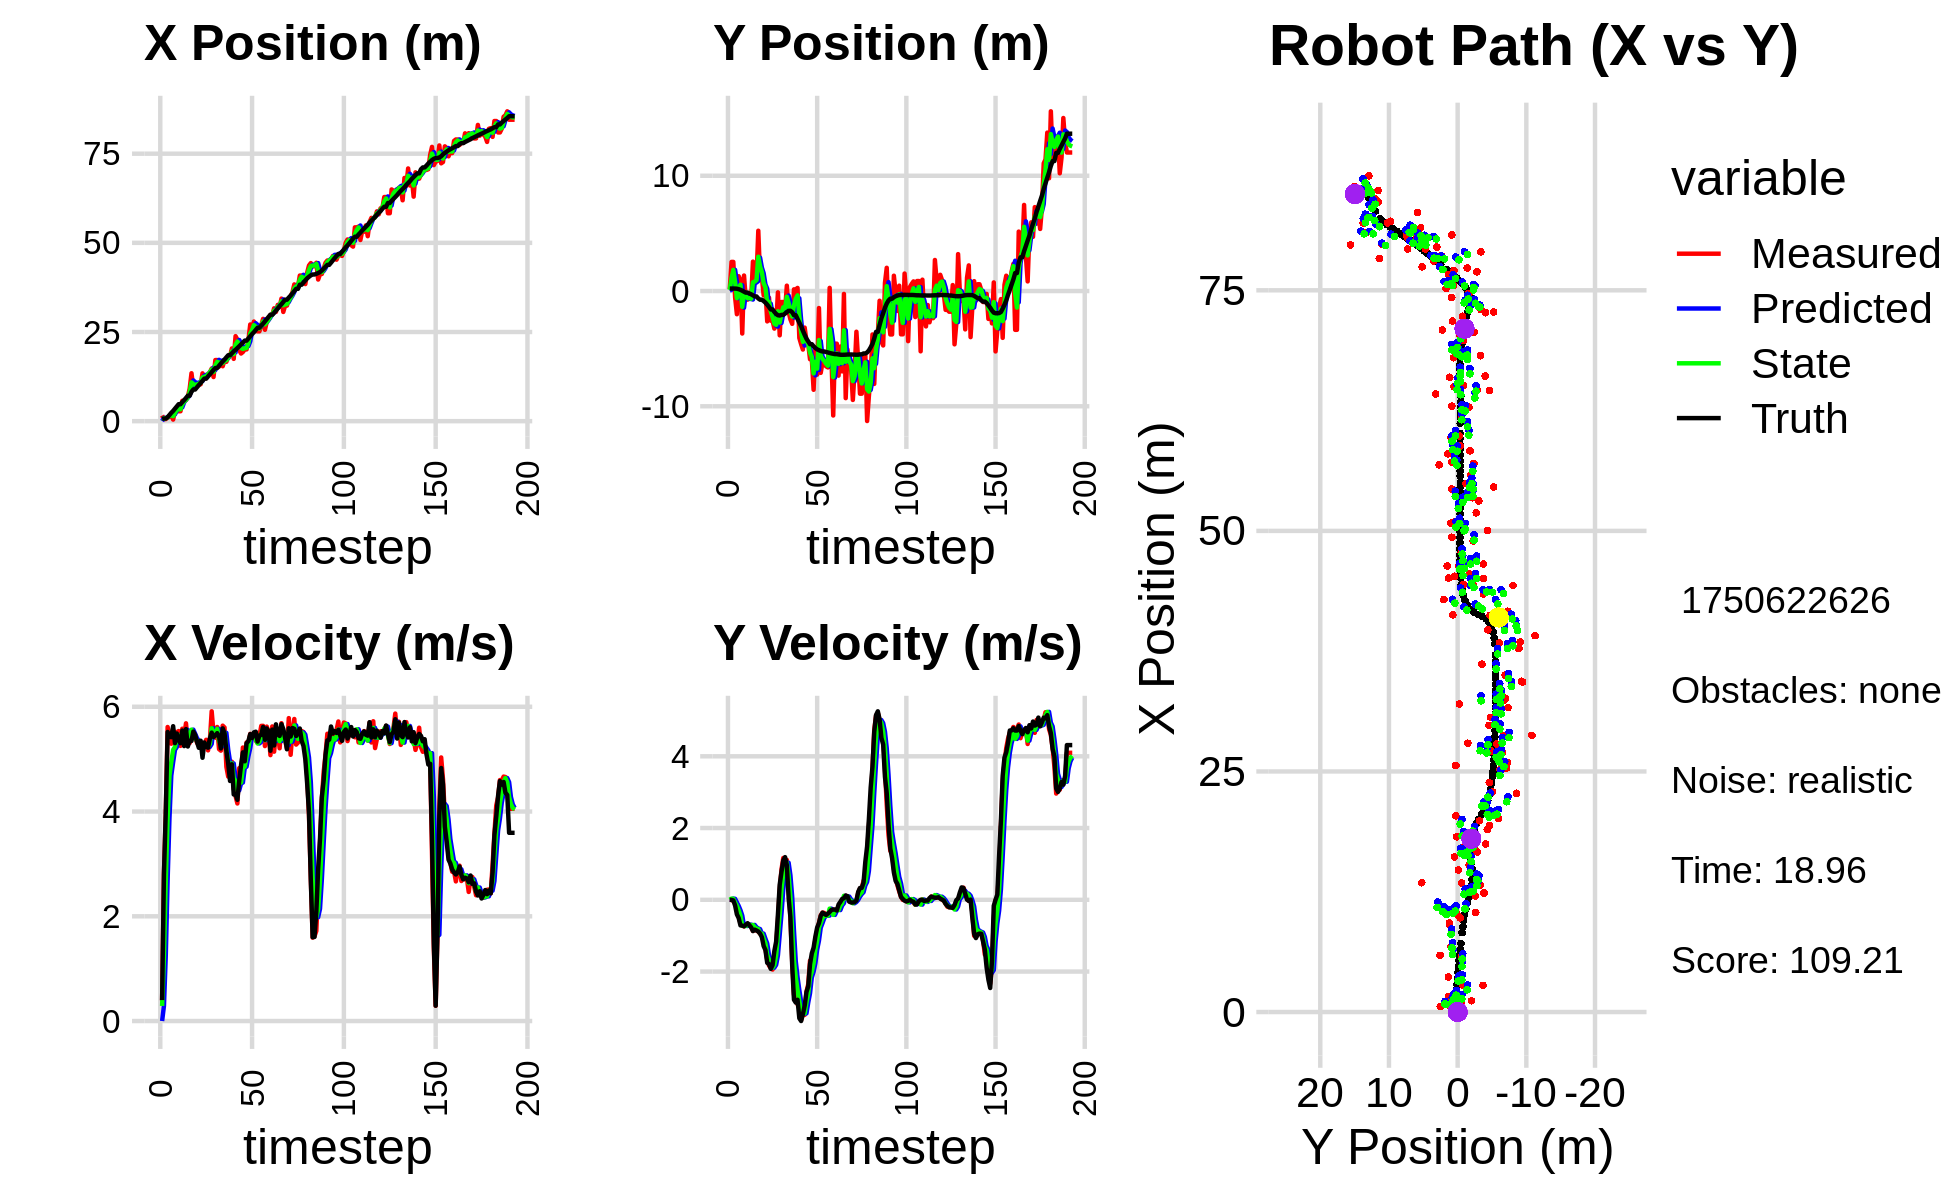

The data file committed next to this chart (first rows):
9.234666796551536938e-02, 7.909393386749243027e-02, 0.000000000000000000e+00, -0.000000000000000000e+00, 0.000000000000000000e+00, 0.000000000000000000e+00, 0.000000000000000000e+00, 0.000000000000000000e+00, 3.301269964990383859e-02, 3.246863493268479367e-02, 0.000000000000000000e+00, 0.000000000000000000e+00, 6.371574994095388078e-01, 2.134221504204326381e-01, 0.000000000000000000e+00, 0.000000000000000000e+00, 0.000000000000000000e+00, 6.435394752770662308e-04
1.586265384842595605e+00, 1.667966927549268397e-01, 3.909999685365901367e-01, -1.632643933295859298e-04, 3.301269964990383859e-02, 3.246863493268479367e-02, 0.000000000000000000e+00, 0.000000000000000000e+00, 8.787820175842838699e-01, 1.016969336644471533e-01, 2.877332551440176522e-01, 9.831873849911155431e-04, 6.371574994095388078e-01, 2.134221504204326381e-01, 4.000000000000000222e-01, 0.000000000000000000e+00, 4.000000059604644775e-01, 4.175560025032609701e-04
5.721759642481609731e-01, 2.524375356739264831e+00, 2.824999814802316767e+00, -1.147074484680848288e-03, 9.075553430986856851e-01, 1.017952524029462624e-01, 2.877332551440176522e-01, 9.831873849911155431e-04, 7.651343870388113144e-01, 1.141151073014849748e+00, 1.254097067652236275e+00, 3.299371090044512372e-02, 7.336121196511241616e-01, 2.134112495519393249e-01, 2.799999999999999822e+00, -3.000000000000000062e-03, 2.799999952316284180e+00, 4.060440696775913239e-04
5.721759642481609731e-01, 2.524375356739264831e+00, 3.949845929539131273e+00, -3.489283027374316670e-02, 8.905440938040349863e-01, 1.144450444104894160e+00, 1.254097067652236275e+00, 3.299371090044512372e-02, 8.363042665872344461e-01, 1.833850242896045257e+00, 2.689674910892676074e+00, 2.757120050359028809e-02, 7.336121196511241616e-01, 2.134112495519393249e-01, 4.000000000000000000e+00, -1.700000000000000122e-02, 4.000000000000000000e+00, 8.833742700517177582e-03
1.036161861810990237e+00, -5.548221545986227188e-01, 5.613780800754589961e+00, -4.959198514803419416e-02, 1.105271757676502098e+00, 1.836607362946404365e+00, 2.689674910892676074e+00, 2.757120050359028809e-02, 1.079034474587317494e+00, 7.860335073631834479e-01, 3.867993308691604071e+00, -7.338952366918506665e-02, 1.113361418084118259e+00, 2.121714866869370830e-01, 5.519000000000000128e+00, -1.600000000000000033e-01, 5.520999908447265625e+00, 8.833742700517177582e-03
1.166721760847354794e+00, -2.014416016286504796e+00, 5.463111156862821005e+00, -2.537242315098732215e-01, 1.465833805456477901e+00, 7.786945549962649427e-01, 3.867993308691604071e+00, -7.338952366918506665e-02, 1.377980550853316499e+00, -6.148960623925929792e-01, 4.688178128015585422e+00, -1.690123500640578202e-01, 1.726623594665141814e+00, 1.993417377234872612e-01, 5.426999999999999602e+00, -4.069999999999999729e-01, 5.441999912261962891e+00, 4.640982672572135925e-02
1.616745710138409065e+00, 1.281893505345161000e+00, 5.294836776080423135e+00, -4.625247268198231509e-01, 1.846798363654875041e+00, -6.317972973989988139e-01, 4.688178128015585422e+00, -1.690123500640578202e-01, 1.747172989257498532e+00, 2.277945160790981749e-01, 4.941761566642796311e+00, -2.896161737636324118e-01, 2.350143492302754211e+00, 1.592050932000108610e-01, 5.419999999999999929e+00, -5.080000000000000071e-01, 5.443999767303466797e+00, 8.713273704051971436e-02
4.389606117144955189e-01, 9.555712708656414200e-01, 5.556382324309237397e+00, -6.562302327297078186e-01, 2.241349145921778252e+00, 1.988328987027349337e-01, 4.941761566642796311e+00, -2.896161737636324118e-01, 1.396228726596611347e+00, 5.465851694854649834e-01, 5.177822348051415169e+00, -4.393051994998574683e-01, 2.872978269600447110e+00, 1.067813996580680574e-01, 5.628999999999999559e+00, -7.129999999999999671e-01, 5.673999786376953125e+00, 1.175592914223670959e-01
2.772652983759390288e+00, -3.687031985672688084e+00, 5.300973046458193672e+00, -7.151821557239484983e-01, 1.914010961401752864e+00, 5.026546495354792254e-01, 5.177822348051415169e+00, -4.393051994998574683e-01, 2.306543228159914527e+00, -1.374649086587370839e+00, 5.231730076319813350e+00, -7.240485310896690452e-01, 3.507701933013478435e+00, 2.603912222500937707e-02, 5.306000000000000050e+00, -7.189999999999999725e-01, 5.354000091552734375e+00, 1.341055035591125488e-01
3.637651413713971937e+00, 1.342807962221640228e+00, 5.515370300284592631e+00, -7.415632728246132066e-01, 2.829716235791895684e+00, -1.447053939696337777e+00, 5.231730076319813350e+00, -7.240485310896690452e-01, 3.221627729753745228e+00, -8.615991993469496180e-02, 5.407803303336021550e+00, -7.219334070996648034e-01, 4.127430021753501599e+00, -5.771856137010274168e-02, 5.490000000000000213e+00, -7.389999999999999902e-01, 5.539000034332275391e+00, 1.336524039506912231e-01
2.771111428376050068e+00, -7.487228074077044715e-01, 5.536436563416248902e+00, -7.038675434066514747e-01, 3.762408060087347295e+00, -1.583532606446614310e-01, 5.407803303336021550e+00, -7.219334070996648034e-01, 3.307850987097504358e+00, -4.254940492770888372e-01, 5.459095825255674050e+00, -7.297710474313994222e-01, 4.748336851578004669e+00, -1.398442539964138143e-01, 5.368000000000000327e+00, -6.939999999999999503e-01, 5.413000106811523438e+00, 1.264552921056747437e-01
2.771111428376050068e+00, -7.487228074077044715e-01, 5.253712388923822196e+00, -6.679237792395307238e-01, 3.853760569623071675e+00, -4.984711540202287905e-01, 5.459095825255674050e+00, -7.297710474313994222e-01, 3.337955745008491348e+00, -6.160835197228685667e-01, 5.315497064361636603e+00, -7.034478508837631594e-01, 4.748336851578004669e+00, -1.398442539964138143e-01, 5.304000000000000270e+00, -6.530000000000000249e-01, 5.343999862670898438e+00, 1.264552921056747437e-01
5.708891183058735663e+00, -5.418661695924227306e-01, 5.581426947282694506e+00, -6.906880970403133091e-01, 3.869505451444655186e+00, -6.864283048112448382e-01, 5.315497064361636603e+00, -7.034478508837631594e-01, 4.725447552346304647e+00, -6.212826851044027654e-01, 5.447020154300027173e+00, -6.918040741094266810e-01, 5.358097135670103484e+00, -2.155705842683816598e-01, 5.546000000000000263e+00, -7.079999999999999627e-01, 5.591000080108642578e+00, 1.231216564774513245e-01
5.763511151133624111e+00, -6.345940386335643391e-01, 5.438675556840949277e+00, -7.489363619816352680e-01, 5.270149567776307720e+00, -6.904630925153454335e-01, 5.447020154300027173e+00, -6.918040741094266810e-01, 5.501471235304497220e+00, -6.672240725466985767e-01, 5.460508765276015808e+00, -7.170876294769820136e-01, 5.889293729969744540e+00, -2.837619635276975028e-01, 5.250000000000000000e+00, -7.700000000000000178e-01, 5.306000232696533203e+00, 1.368449926376342773e-01
5.897281050753213627e+00, 2.550497039067638916e+00, 5.684334198455321285e+00, -8.665129660145338697e-01, 6.047522111832098979e+00, -7.389328354943968113e-01, 5.460508765276015808e+00, -7.170876294769820136e-01, 5.981722157466384360e+00, 7.575207027947138405e-01, 5.558856834074880737e+00, -7.005015794870356194e-01, 6.498092710875090106e+00, -3.721096671751986107e-01, 5.573999999999999844e+00, -8.719999999999999973e-01, 5.642000198364257812e+00, 1.512742042541503906e-01
6.801758646698544908e+00, 9.666328275292841443e-01, 5.306200249543223002e+00, -8.446120230445814947e-01, 6.537607840873872256e+00, 6.874705448460103341e-01, 5.558856834074880737e+00, -7.005015794870356194e-01, 6.655402708329798855e+00, 8.130440610343090402e-01, 5.444282153839109739e+00, -7.645059471336520529e-01, 7.125965177931025352e+00, -4.698758286050121469e-01, 5.241999999999999993e+00, -8.329999999999999627e-01, 5.308000087738037109e+00, 1.578503102064132690e-01
9.089775860021791942e+00, 1.194829209445442464e+00, 5.306127753174748385e+00, -8.514018123046614983e-01, 7.199830923713709474e+00, 7.365934663209438016e-01, 5.444282153839109739e+00, -7.645059471336520529e-01, 8.077434252568988171e+00, 9.470717300655493442e-01, 5.405636932302961384e+00, -7.988755010320277572e-01, 7.125965177931025352e+00, -4.698758286050121469e-01, 5.349999999999999645e+00, -8.559999999999999831e-01, 5.418000221252441406e+00, 1.591001749038696289e-01
1.343314510564965936e+01, 5.230137629930273313e+00, 5.417809387906346252e+00, -8.873775539145409841e-01, 8.617997945799285020e+00, 8.671841799623465352e-01, 5.405636932302961384e+00, -7.988755010320277572e-01, 1.086799157019236972e+01, 2.975997264511310192e+00, 5.563474762218495684e+00, -8.159888230270769816e-01, 8.245348036319064988e+00, -6.494986574049612660e-01, 5.347999999999999865e+00, -8.840000000000000080e-01, 5.420000076293945312e+00, 1.623474806547164917e-01
9.244094133274369796e+00, 1.207573517805377694e+00, 5.461447802605472468e+00, -9.473327568602650794e-01, 1.142433904641421982e+01, 2.894398382208602349e+00, 5.563474762218495684e+00, -8.159888230270769816e-01, 1.040538091081451100e+01, 2.131292174670168293e+00, 5.485967794159152255e+00, -9.360909508985111316e-01, 8.873535215188191216e+00, -7.549196638725506059e-01, 5.525999999999999801e+00, -9.399999999999999467e-01, 5.605000019073486328e+00, 1.717492640018463135e-01
9.244094133274369796e+00, 1.207573517805377694e+00, 5.420065445983828667e+00, -9.401546488931700196e-01, 1.095397769023042578e+01, 2.037683079580317358e+00, 5.485967794159152255e+00, -9.360909508985111316e-01, 1.015451474905561646e+01, 1.635313306319712279e+00, 5.403005276038892468e+00, -9.433659963288991701e-01, 8.873535215188191216e+00, -7.549196638725506059e-01, 5.463000000000000078e+00, -1.042999999999999927e+00, 5.561999797821044922e+00, 1.717492640018463135e-01
9.792918741125030024e+00, -3.701365155140683427e-01, 5.313910100675346193e+00, -1.107042524952884577e+00, 1.069481527665950615e+01, 1.540976706686822295e+00, 5.403005276038892468e+00, -9.433659963288991701e-01, 1.027195336256462888e+01, 6.762672352543611654e-01, 5.348037807582734615e+00, -1.084811465318980872e+00, 9.503059446870482319e+00, -8.703203960353855795e-01, 5.331000000000000405e+00, -1.290000000000000036e+00, 5.485000133514404297e+00, 2.053914070129394531e-01
1.018130747932288038e+01, 1.124964193603517487e-01, 5.261592819922215725e+00, -1.357938571208399559e+00, 1.080675714332290305e+01, 5.677860887224630559e-01, 5.348037807582734615e+00, -1.084811465318980872e+00, 1.051322172412558409e+01, 3.289537614837537705e-01, 5.288700024563945057e+00, -1.216280185226770838e+00, 1.011539465181757791e+01, -1.010823920945129295e+00, 5.216999999999999638e+00, -1.401000000000000023e+00, 5.401999950408935547e+00, 2.525735497474670410e-01
1.035013240513348265e+01, -2.634934023792534941e+00, 5.226286539342062554e+00, -1.674536379882322734e+00, 1.104209172658197780e+01, 2.073257429610766978e-01, 5.288700024563945057e+00, -1.216280185226770838e+00, 1.071761134850211761e+01, -1.073797019076414783e+00, 5.248219670422426653e+00, -1.537940828843033181e+00, 1.072038274995212603e+01, -1.183335498823716581e+00, 5.352000000000000313e+00, -1.756999999999999895e+00, 5.632999897003173828e+00, 3.100716769695281982e-01
1.340258079729233920e+01, -5.790385167741224359e-01, 5.186632244038231754e+00, -1.832988316298348908e+00, 1.124243331554436054e+01, -1.227591101960718190e+00, 5.248219670422426653e+00, -1.537940828843033181e+00, 1.224844982982809505e+01, -9.335653407875754706e-01, 5.278161046753757191e+00, -1.671802886491781548e+00, 1.131731992906924411e+01, -1.384345487396827501e+00, 5.027000000000000135e+00, -1.792000000000000037e+00, 5.335999965667724609e+00, 3.397061228752136230e-01
1.206772965192350355e+01, -2.573914722404295752e+00, 5.258795417312094322e+00, -1.904394663258344833e+00, 1.277626593450347059e+01, -1.100745629436753692e+00, 5.278161046753757191e+00, -1.671802886491781548e+00, 1.244487891743010266e+01, -1.765394819155965633e+00, 5.256369415131749712e+00, -1.833323570400389846e+00, 1.191750532352208936e+01, -1.599905804869075965e+00, 5.318999999999999950e+00, -1.925000000000000044e+00, 5.657000064849853516e+00, 3.474444746971130371e-01
1.206772965192350355e+01, -2.573914722404295752e+00, 5.369744465573055514e+00, -1.944573213408098189e+00, 1.297051585894327808e+01, -1.948727176196004551e+00, 5.256369415131749712e+00, -1.833323570400389846e+00, 1.255191201402100631e+01, -2.258312899627220816e+00, 5.286347946645800988e+00, -1.892647260973909562e+00, 1.191750532352208936e+01, -1.599905804869075965e+00, 5.240000000000000213e+00, -1.820999999999999952e+00, 5.546999931335449219e+00, 3.474444746971130371e-01
1.318965172717144263e+01, -3.260681108296247910e+00, 5.168193814505806394e+00, -1.704445874987859932e+00, 1.308054680868558606e+01, -2.447577625724611572e+00, 5.286347946645800988e+00, -1.892647260973909562e+00, 1.312896150074681856e+01, -2.822711127736048375e+00, 5.233815713388688451e+00, -1.812885297960362241e+00, 1.252035337659709668e+01, -1.813430980401802506e+00, 5.219000000000000306e+00, -1.427000000000000046e+00, 5.410999774932861328e+00, 3.185629248619079590e-01
1.366490060023926389e+01, -2.926243798355567804e+00, 5.350880502288743124e+00, -1.267706451570292714e+00, 1.365234307208568687e+01, -3.003999657532084644e+00, 5.233815713388688451e+00, -1.812885297960362241e+00, 1.366056598032382574e+01, -2.930954175978016440e+00, 5.289682553592621517e+00, -1.549694470766648013e+00, 1.311787420472513865e+01, -1.989756301658626603e+00, 5.392000000000000348e+00, -1.165000000000000036e+00, 5.517000198364257812e+00, 2.326264232397079468e-01
1.476534789780123980e+01, -1.160662933327824831e-01, 5.913802131762786018e+00, -5.883803548855984777e-01, 1.418953423568308736e+01, -3.085923623054681375e+00, 5.289682553592621517e+00, -1.549694470766648013e+00, 1.447204540144365481e+01, -1.755577363647754074e+00, 5.590272095083179238e+00, -9.750263595887285195e-01, 1.374120336757219185e+01, -2.102688269205226224e+00, 5.506000000000000227e+00, -4.109999999999999765e-01, 5.520999908447265625e+00, 9.916638582944869995e-02
1.237159734937412026e+01, -3.843072608768905774e+00, 5.494760757527701323e+00, 2.821464556047535432e-01, 1.503107261095197345e+01, -1.853079999606626949e+00, 5.590272095083179238e+00, -9.750263595887285195e-01, 1.378923141080135650e+01, -2.733206627377832376e+00, 5.478121903927670289e+00, -3.896095111707250647e-01, 1.436965566823376328e+01, -2.126235202369381572e+00, 5.424000000000000377e+00, 4.209999999999999853e-01, 5.440999984741210938e+00, -5.130321159958839417e-02
1.713228565403919745e+01, -9.530030047677992000e-01, 5.409402099432352173e+00, 8.449809952794755663e-01, 1.433704360119412335e+01, -2.772167578494904916e+00, 5.478121903927670289e+00, -3.896095111707250647e-01, 1.564131843303378666e+01, -1.971191306713964808e+00, 5.502908453527073362e+00, 2.957325226663949369e-01, 1.489115530199754822e+01, -2.073908285091922377e+00, 5.450000000000000178e+00, 7.770000000000000240e-01, 5.505000114440917969e+00, -1.549537777900695801e-01
1.713228565403919745e+01, -9.530030047677992000e-01, 5.614224917449861962e+00, 1.165863173198439240e+00, 1.619160927838649400e+01, -1.941618054447325381e+00, 5.502908453527073362e+00, 2.957325226663949369e-01, 1.663245989996879715e+01, -1.410068861586817768e+00, 5.578699008454241159e+00, 7.335512226203013686e-01, 1.489115530199754822e+01, -2.073908285091922377e+00, 5.496000000000000441e+00, 1.098000000000000087e+00, 5.604000091552734375e+00, -2.047522366046905518e-01
1.528484174620302838e+01, -1.688818082663959830e+00, 5.192227680110690358e+00, 1.078230232687623635e+00, 1.719032980081422224e+01, -1.336713739324787653e+00, 5.578699008454241159e+00, 7.335512226203013686e-01, 1.629193413803418267e+01, -1.505131253129105451e+00, 5.359348117234707942e+00, 9.048541584187792530e-01, 1.552136617892584880e+01, -1.961103872199777109e+00, 5.437999999999999723e+00, 1.189000000000000057e+00, 5.565999984741210938e+00, -2.047522366046905518e-01
1.612086006585586517e+01, 4.629867514625382596e-01, 5.162689591103186260e+00, 1.111574845156549030e+00, 1.682786894975765435e+01, -1.414645837287227481e+00, 5.359348117234707942e+00, 9.048541584187792530e-01, 1.649419794725761790e+01, -4.970479331384505262e-01, 5.249439775733722335e+00, 1.032842412234657115e+00, 1.614720541177431201e+01, -1.824972109283864441e+00, 5.205000000000000071e+00, 9.639999999999999680e-01, 5.293000221252441406e+00, -2.120717316865921021e-01
1.539921122752562255e+01, -1.813708753268497231e+00, 5.639590121205602102e+00, 4.171937652130814911e-01, 1.701914192483098986e+01, -3.937636919149848369e-01, 5.249439775733722335e+00, 1.032842412234657115e+00, 1.627094274934568574e+01, -1.029546319775181962e+00, 5.397025173178509938e+00, 6.860899031779865709e-01, 1.675125509442398908e+01, -1.724170283727104014e+00, 5.588000000000000078e+00, 5.999999999999999778e-02, 5.587999820709228516e+00, -7.384140044450759888e-02
1.712412220185007428e+01, -2.460108891859269953e+00, 5.604268226001703823e+00, -4.940170396769946182e-01, 1.681064526666353842e+01, -9.609373294573833046e-01, 5.397025173178509938e+00, 6.860899031779865709e-01, 1.696105615750629880e+01, -1.753903005314799479e+00, 5.502151964945436013e+00, 8.020029618661084214e-02, 1.728443151671676148e+01, -1.718455747990254245e+00, 5.488999999999999879e+00, -4.889999999999999902e-01, 5.511000156402587891e+00, 8.792287856340408325e-02
1.663455718713563414e+01, -2.847491101527892976e+00, 4.853650934811321704e+00, -1.718800550235634494e+00, 1.751127135400084356e+01, -1.745882975696138484e+00, 5.502151964945436013e+00, 8.020029618661084214e-02, 1.708791899487935595e+01, -2.214012150100020282e+00, 5.180845792068416777e+00, -8.643883295302994263e-01, 1.790238958533911173e+01, -1.839648203200570098e+00, 5.157000000000000028e+00, -1.824999999999999956e+00, 5.469999790191650391e+00, 3.403451740741729736e-01
1.820754018365024862e+01, 1.451023068069295374e-01, 4.666701304314472054e+00, -2.644691524246762793e+00, 1.760600357408619843e+01, -2.300450983053050180e+00, 5.180845792068416777e+00, -8.643883295302994263e-01, 1.787603826222562020e+01, -1.228940517597086224e+00, 4.953124169712845415e+00, -1.711040761385920650e+00, 1.848413091884436810e+01, -2.101211980527568191e+00, 4.910999999999999588e+00, -2.786000000000000032e+00, 5.645999908447265625e+00, 5.155858993530273438e-01
1.820754018365024862e+01, 1.451023068069295374e-01, 4.667571245254325873e+00, -2.645184533179667508e+00, 1.837135067919690457e+01, -1.400044593735678244e+00, 4.953124169712845415e+00, -1.711040761385920650e+00, 1.828874732046960006e+01, -6.755276757256514220e-01, 4.816239152432583381e+00, -2.158544668283461920e+00, 1.848413091884436810e+01, -2.101211980527568191e+00, 4.583999999999999631e+00, -2.865000000000000213e+00, 5.405000209808349609e+00, 5.155858993530273438e-01
2.039133781130447076e+01, 2.667804200362965394e-01, 4.950986653136973281e+00, -2.914233148794621364e+00, 1.877037123571285804e+01, -8.913821425539976140e-01, 4.816239152432583381e+00, -2.158544668283461920e+00, 1.952919843527635635e+01, -3.782317013339363543e-01, 4.917593450595565407e+00, -2.517093092382035380e+00, 1.902316862349767135e+01, -2.427183345243497214e+00, 4.902000000000000135e+00, -2.786999999999999922e+00, 5.638000011444091797e+00, 5.320073366165161133e-01
1.747190171486391819e+01, -4.077430801064748422e+00, 4.437178421106861670e+00, -3.021071330985142023e+00, 2.002095778033591245e+01, -6.299410105721399145e-01, 4.917593450595565407e+00, -2.517093092382035380e+00, 1.882048849534804091e+01, -2.200975785605051804e+00, 4.637394625558187933e+00, -2.835729896306876885e+00, 1.957906919685711600e+01, -2.751468376401311922e+00, 4.325999999999999623e+00, -3.301000000000000156e+00, 5.441999912261962891e+00, 5.977604985237121582e-01
2.383550912107359565e+01, -4.608388499765666779e+00, 4.294398705692230145e+00, -3.352438404768923519e+00, 1.928422795790385891e+01, -2.484548775235739360e+00, 4.637394625558187933e+00, -2.835729896306876885e+00, 2.140018907345351451e+01, -3.532998777108226740e+00, 4.582124930397202256e+00, -3.131787964718303563e+00, 1.999833685116896831e+01, -3.059950784454710249e+00, 4.331000000000000405e+00, -3.379000000000000004e+00, 5.493000030517578125e+00, 6.628326177597045898e-01
2.287208992237354366e+01, -5.079652861433695321e+00, 4.154041846272279237e+00, -3.182486962006052966e+00, 2.185840156649323518e+01, -3.846177573580057185e+00, 4.582124930397202256e+00, -3.131787964718303563e+00, 2.232257554607805972e+01, -4.411139237950498782e+00, 4.404271297132013707e+00, -3.179010969250644525e+00, 2.049227720475758474e+01, -3.446009115736646589e+00, 4.224000000000000199e+00, -3.188000000000000167e+00, 5.291999816894531250e+00, 6.537371873855590820e-01
1.987168127291759845e+01, -3.174931899175839067e+00, 4.828527230914215096e+00, -3.207886061602422512e+00, 2.276300267579125958e+01, -4.729040334875563190e+00, 4.404271297132013707e+00, -3.179010969250644525e+00, 2.142295171936362763e+01, -3.985323255973602485e+00, 4.536639959814060319e+00, -3.165799412260513535e+00, 2.098821264480725546e+01, -3.807008460907607805e+00, 4.591999999999999638e+00, -2.954000000000000181e+00, 5.460000038146972656e+00, 5.864048004150390625e-01
1.896220236962075845e+01, -4.321157470712622128e+00, 4.710029461546066720e+00, -2.564642386611890146e+00, 2.187661571534503224e+01, -4.301903197199654194e+00, 4.536639959814060319e+00, -3.165799412260513535e+00, 2.051968028026200841e+01, -4.319171881815417890e+00, 4.553253152335368092e+00, -2.863457061806764958e+00, 2.152597624058664749e+01, -4.136161521791121842e+00, 4.887999999999999901e+00, -2.569999999999999840e+00, 5.522999763488769531e+00, 4.986158907413482666e-01
1.938857799706554630e+01, -4.636087492732944071e+00, 5.222381439036101192e+00, -2.350587972021237260e+00, 2.097500559549554566e+01, -4.605517587996094342e+00, 4.553253152335368092e+00, -2.863457061806764958e+00, 2.024872427881891568e+01, -4.593098911287398778e+00, 4.830843775766229697e+00, -2.604328292887533536e+00, 2.200522810208148528e+01, -4.379093841114530150e+00, 5.128999999999999559e+00, -2.411000000000000032e+00, 5.668000221252441406e+00, 4.229361414909362793e-01
2.011553627219806373e+01, -5.921422914954237449e+00, 4.916815639276093997e+00, -1.695678976539191085e+00, 2.073180865639553971e+01, -4.853531740576151776e+00, 4.830843775766229697e+00, -2.604328292887533536e+00, 2.044593530999781450e+01, -5.355691919267592027e+00, 4.857377660615472159e+00, -2.166016123554177497e+00, 2.258000284371567901e+01, -4.611658768077810500e+00, 4.959999999999999964e+00, -1.790000000000000036e+00, 5.272999763488769531e+00, 3.321004211902618408e-01
2.011553627219806373e+01, -5.921422914954237449e+00, 5.318593211695080925e+00, -1.834241378056473692e+00, 2.093167307605936145e+01, -5.572293531623009777e+00, 4.857377660615472159e+00, -2.166016123554177497e+00, 2.056045529675756356e+01, -5.722395158353015709e+00, 5.055097014247089682e+00, -2.004047995546732075e+00, 2.258000284371567901e+01, -4.611658768077810500e+00, 5.302999999999999936e+00, -1.491999999999999993e+00, 5.508999824523925781e+00, 3.321004211902618408e-01
2.273298272482170646e+01, -8.569050745184259910e+00, 5.312587239935488093e+00, -1.442720720745755081e+00, 2.106596499818227386e+01, -5.922799957907688650e+00, 5.055097014247089682e+00, -2.004047995546732075e+00, 2.184957883900617404e+01, -7.146532545023048577e+00, 5.212823228317924773e+00, -1.765290522002665785e+00, 2.317963796843571700e+01, -4.798109725432148309e+00, 5.346000000000000085e+00, -1.336000000000000076e+00, 5.511000156402587891e+00, 2.651713192462921143e-01
2.710984140578054991e+01, -4.917584433327992777e+00, 5.483236124599007333e+00, -1.112719306086252802e+00, 2.237086116183796491e+01, -7.323061597223315289e+00, 5.212823228317924773e+00, -1.765290522002665785e+00, 2.458758430422943775e+01, -6.140809711481337807e+00, 5.448026816328095379e+00, -1.385732598355449152e+00, 2.379581171232379688e+01, -4.948077873768122359e+00, 5.477999999999999758e+00, -1.024000000000000021e+00, 5.572999954223632812e+00, 2.002123594284057617e-01
2.592953616358163771e+01, -7.255456403986914715e+00, 5.423173739106877278e+00, -8.667477872937926486e-01, 2.513238698586224729e+01, -6.279382971316882944e+00, 5.448026816328095379e+00, -1.385732598355449152e+00, 2.550395907059357015e+01, -6.733803138958297296e+00, 5.454222167753573380e+00, -1.142132333299624714e+00, 2.442109781467379293e+01, -5.063512997239355329e+00, 5.402999999999999581e+00, -7.730000000000000204e-01, 5.458000183105468750e+00, 1.584826558828353882e-01
2.793244987734298590e+01, -1.476865724914556921e+00, 5.400063717972511057e+00, -6.412160640028122804e-01, 2.604938128736892722e+01, -6.848016372288260101e+00, 5.454222167753573380e+00, -1.142132333299624714e+00, 2.692689199820545198e+01, -4.259083381267918078e+00, 5.471765550358449914e+00, -7.790549581720973560e-01, 2.494169431914516366e+01, -5.137885765480006306e+00, 5.511000000000000121e+00, -6.520000000000000240e-01, 5.548999786376953125e+00, 1.181889101862907410e-01
2.533219359765273992e+01, -7.100883679108798141e+00, 5.357596310613051749e+00, -4.321883530422984676e-01, 2.747406855324129538e+01, -4.336988877085127925e+00, 5.471765550358449914e+00, -7.790549581720973560e-01, 2.647190698993841806e+01, -5.614176687001865673e+00, 5.370276093189953137e+00, -6.479394509040553585e-01, 2.557563978413973160e+01, -5.202346042988038377e+00, 5.524000000000000021e+00, -4.470000000000000084e-01, 5.541999816894531250e+00, 8.049403131008148193e-02
2.519172412146765438e+01, -6.182689563385228126e+00, 5.308021617939803427e+00, -3.568029287447003761e-01, 2.700893459925741169e+01, -5.678970632092271487e+00, 5.370276093189953137e+00, -6.479394509040553585e-01, 2.615970251658762891e+01, -5.905781633311306678e+00, 5.299717004886159266e+00, -5.089139793558300484e-01, 2.619529825434617010e+01, -5.246618465889259397e+00, 5.336000000000000298e+00, -3.579999999999999849e-01, 5.348000049591064453e+00, 6.711860001087188721e-02
2.519172412146765438e+01, -6.182689563385228126e+00, 5.436730871273292465e+00, -3.654547093611774100e-01, 2.668967421707624510e+01, -5.956673031246889849e+00, 5.299717004886159266e+00, -5.089139793558300484e-01, 2.599338682408314583e+01, -6.061876562983878003e+00, 5.330252439996720604e+00, -4.411153391723410255e-01, 2.619529825434617010e+01, -5.246618465889259397e+00, 5.450999999999999623e+00, -3.920000000000000151e-01, 5.465000152587890625e+00, 6.711860001087188721e-02
2.697613738417840779e+01, -6.535816029326220189e+00, 5.635440208662703121e+00, -4.323390960927305238e-01, 2.652641206808281638e+01, -6.105988096901111994e+00, 5.330252439996720604e+00, -4.411153391723410255e-01, 2.674262551840716284e+01, -6.310427178124227154e+00, 5.483575346764312464e+00, -4.454753190040338096e-01, 2.681892210207018934e+01, -5.291034415598283580e+00, 5.464999999999999858e+00, -4.239999999999999880e-01, 5.480999946594238281e+00, 7.656791061162948608e-02
2.869097775154334329e+01, -6.629736975390304821e+00, 5.636119626528596882e+00, -4.233898851906596206e-01, 2.729098305308359329e+01, -6.354974710024630546e+00, 5.483575346764312464e+00, -4.454753190040338096e-01, 2.794762413434848014e+01, -6.482048446965392507e+00, 5.586521596866954376e+00, -4.384610290881518213e-01, 2.734196287341467269e+01, -5.331524089613450812e+00, 5.615000000000000213e+00, -3.860000000000000098e-01, 5.627999782562255859e+00, 7.497998327016830444e-02
2.561854582970185845e+01, 2.708819352141399461e-01, 5.249860375234526089e+00, -3.421822412260122070e-01, 2.850627629403517460e+01, -6.525894549874207584e+00, 5.586521596866954376e+00, -4.384610290881518213e-01, 2.715172863212063703e+01, -3.286090853871109552e+00, 5.363126380612638577e+00, -2.466386202961549923e-01, 2.798251253299578067e+01, -5.377101615889372077e+00, 5.368999999999999773e+00, -3.380000000000000226e-01, 5.379000186920166016e+00, 6.508723646402359009e-02
2.785363203268336463e+01, -5.689267442158547183e+00, 5.621462928833110162e+00, -2.912003504502282403e-01, 2.768804127018190187e+01, -3.310754715900725120e+00, 5.363126380612638577e+00, -2.466386202961549923e-01, 2.777075532075567921e+01, -4.410964015610431055e+00, 5.487886187189349840e+00, -3.017507127487886742e-01, 2.860722261635712016e+01, -5.414043621404965201e+00, 5.586000000000000298e+00, -2.819999999999999729e-01, 5.592999935150146484e+00, 5.175526440143585205e-02
2.874456232740959294e+01, -1.080145426135267783e+01, 5.519364467065231317e+00, -2.707251976782776848e-01, 2.831954393947461313e+01, -4.441139086885310228e+00, 5.487886187189349840e+00, -3.017507127487886742e-01, 2.851853475713607011e+01, -7.464693931931114079e+00, 5.512282361422376376e+00, -4.204808781984239463e-01, 2.924605089435490157e+01, -5.445693687471481859e+00, 5.530999999999999694e+00, -2.730000000000000204e-01, 5.538000106811523438e+00, 4.901078715920448303e-02
2.979157116572660868e+01, -4.569032565246762267e+00, 5.077052875973884660e+00, -2.841821291355591250e-01, 2.906976299327830660e+01, -7.506742019750956452e+00, 5.512282361422376376e+00, -4.204808781984239463e-01, 2.939750796137762023e+01, -6.146488778859025004e+00, 5.324624938933355978e+00, -3.131426125024812657e-01, 2.985195451948413137e+01, -5.476589397651153490e+00, 5.160999999999999588e+00, -2.710000000000000187e-01, 5.168000221252441406e+00, 5.591548979282379150e-02
... 133 more rows
